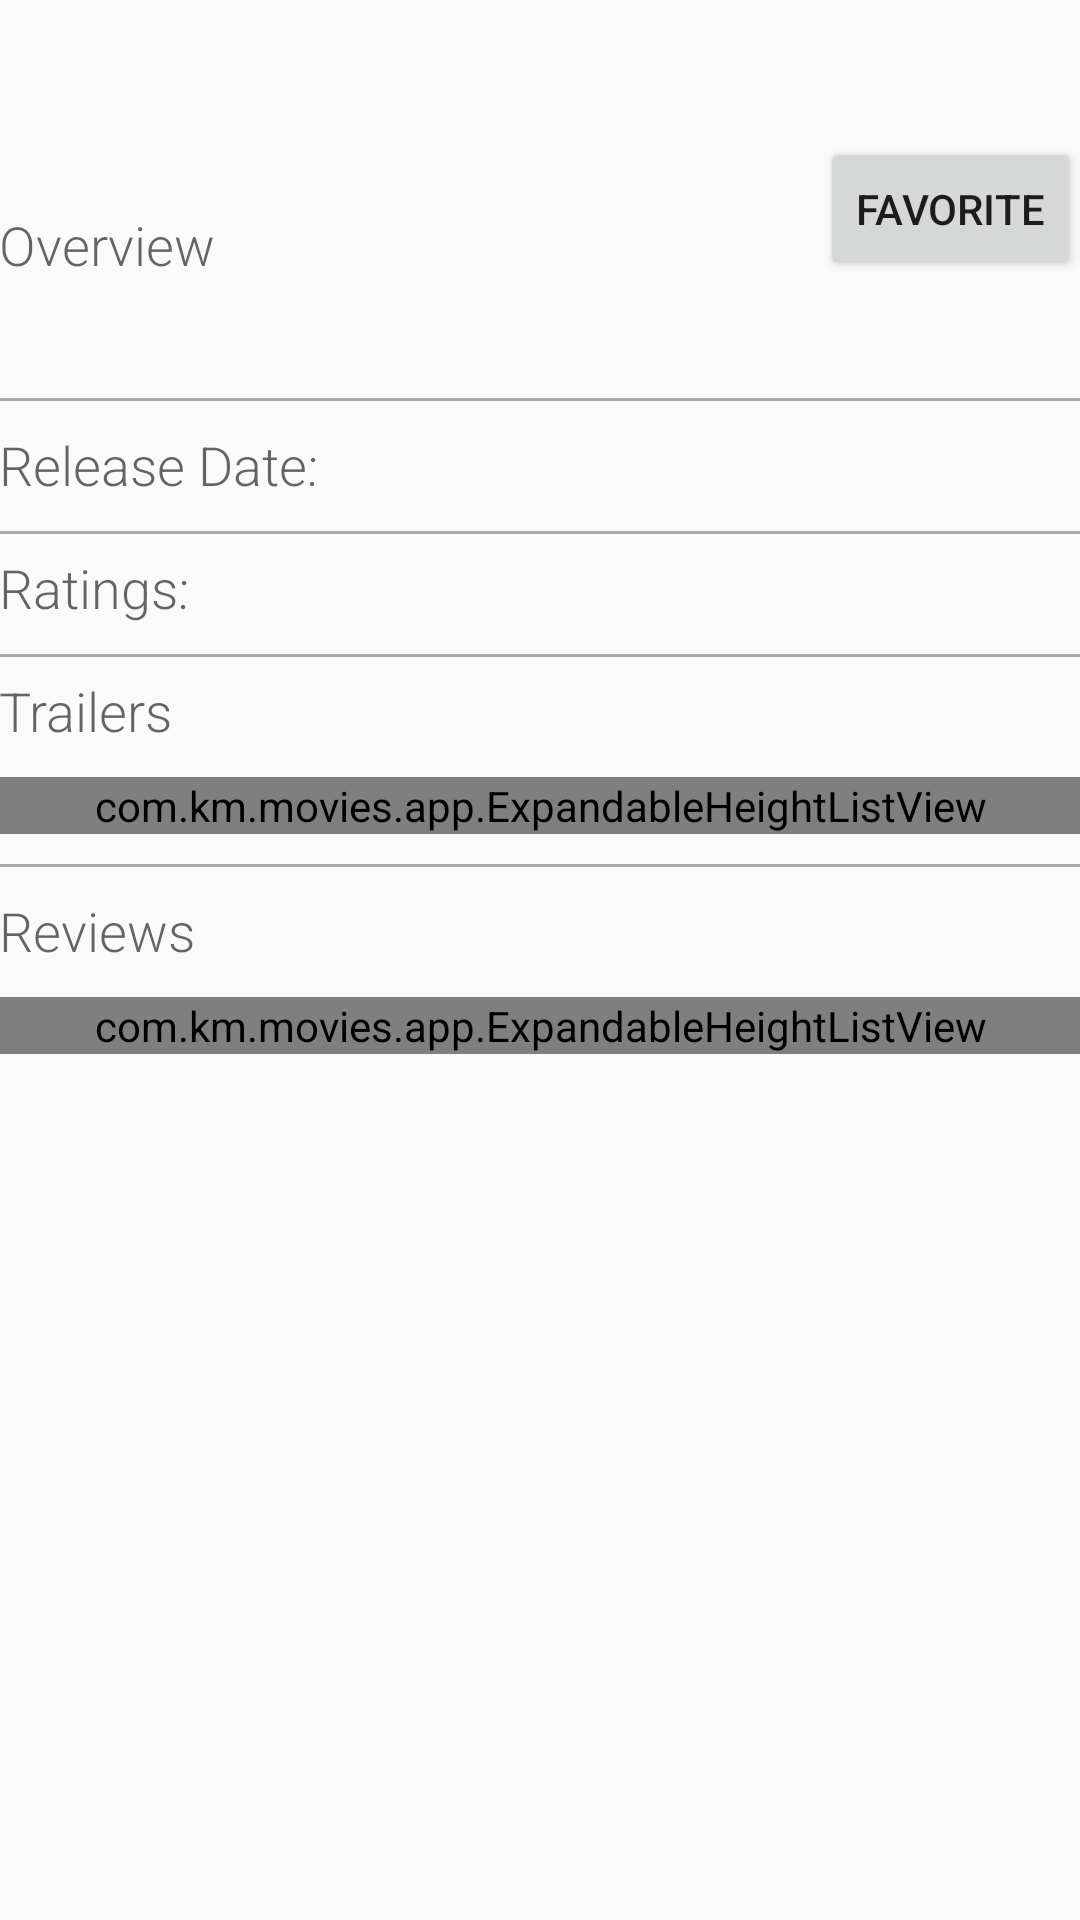

Produce the Android XML layout that renders to this screen, including the resource entries it uses.
<!-- AndroidManifest.xml: application theme AppTheme -->
<!-- res/layout/fragment_detail.xml -->
<ScrollView xmlns:android="http://schemas.android.com/apk/res/android"
    android:layout_width="match_parent"
    android:layout_height="match_parent">

<RelativeLayout
    android:layout_width="match_parent"
    android:layout_height="match_parent"
    android:paddingLeft="@dimen/activity_horizontal_margin"
    android:paddingRight="@dimen/activity_horizontal_margin"
    android:paddingTop="@dimen/activity_vertical_margin"
    android:paddingBottom="@dimen/activity_vertical_margin"
    android:orientation="vertical"
    >

    <TextView
        android:id="@+id/detail_title"

        android:fontFamily="sans-serif-light"
        android:layout_width="wrap_content"
        android:layout_height="wrap_content"
        android:textAppearance="?android:attr/textAppearanceLarge"
        />
    <ImageView
    android:id="@+id/detail_img"
    android:layout_width="wrap_content"
    android:layout_height="wrap_content"
    android:layout_marginTop="20dp"
    android:layout_below="@id/detail_title"
    />
<TextView
    android:layout_width="wrap_content"
    android:fontFamily="sans-serif-light"
    android:layout_height="wrap_content"
    android:textAppearance="?android:attr/textAppearanceMedium"
    android:text="Overview"
    android:layout_marginTop="20dp"
    android:id="@+id/detail_overview1"
    android:layout_below="@id/detail_img"/>
    <TextView
        android:id="@+id/detail_overview"
        android:fontFamily="sans-serif-light"
        android:layout_width="wrap_content"
        android:layout_height="wrap_content"
        android:layout_below="@id/detail_overview1"
        android:layout_marginTop="10dp" />
    <View
        android:layout_marginTop="10dp"
        android:layout_width="match_parent"
        android:layout_height="1dp"
        android:background="@android:color/darker_gray"
        android:layout_below="@id/detail_overview"/>
    <TextView
        android:id="@+id/detail_rDate1"
        android:fontFamily="sans-serif-light"
        android:layout_width="wrap_content"
        android:layout_height="wrap_content"
        android:textAppearance="?android:attr/textAppearanceMedium"
        android:text="Release Date:"
        android:layout_marginTop="20dp"
        android:layout_below="@id/detail_overview"
        />
    <TextView
        android:id="@+id/detail_rDate"
        android:fontFamily="sans-serif-light"
        android:layout_width="wrap_content"
        android:layout_height="wrap_content"
        android:layout_below="@id/detail_overview"
        android:layout_toRightOf="@id/detail_rDate1"
        android:layout_marginTop="22dp"
        android:layout_marginLeft="10dp"
        />
    <View
        android:layout_marginTop="10dp"
        android:layout_width="match_parent"
        android:layout_height="1dp"
        android:background="@android:color/darker_gray"
        android:layout_below="@id/detail_rDate1"/>
    <TextView
        android:id="@+id/detail_vAvg1"
        android:text="Ratings:"
        android:fontFamily="sans-serif-light"
        android:textAppearance="?android:attr/textAppearanceMedium"
        android:layout_width="wrap_content"
        android:layout_height="wrap_content"
        android:layout_below="@id/detail_rDate"
        android:layout_marginTop="20dp"
        />
    <TextView
        android:id="@+id/detail_vAvg"
        android:layout_width="wrap_content"
        android:fontFamily="sans-serif-light"
        android:layout_height="wrap_content"
        android:layout_below="@id/detail_rDate"
        android:layout_toRightOf="@id/detail_vAvg1"
        android:layout_marginTop="22dp"
        android:layout_marginLeft="10dp"/>
    <View
        android:layout_marginTop="10dp"
        android:layout_width="match_parent"
        android:layout_height="1dp"
        android:background="@android:color/darker_gray"
        android:layout_below="@id/detail_vAvg1"/>
    <TextView
        android:id="@+id/trailers"
        android:layout_width="wrap_content"
        android:fontFamily="sans-serif-light"
        android:layout_height="wrap_content"
        android:layout_below="@id/detail_vAvg"
        android:text="Trailers"
        android:textAppearance="?android:attr/textAppearanceMedium"
        android:layout_marginTop="20dp"/>
   <com.km.movies.app.ExpandableHeightListView
       android:layout_width="match_parent"
       android:layout_height="match_parent"
       android:id="@+id/videos"
       android:layout_below="@id/trailers"
       android:layout_marginTop="10dp">

      </com.km.movies.app.ExpandableHeightListView>
    <View
        android:layout_marginTop="10dp"
        android:layout_width="match_parent"
        android:layout_height="1dp"
        android:background="@android:color/darker_gray"
        android:layout_below="@id/videos"/>
    <TextView
        android:id="@+id/rev"
        android:fontFamily="sans-serif-light"
        android:layout_width="wrap_content"
        android:layout_height="wrap_content"
        android:layout_below="@id/videos"
        android:text="Reviews"
        android:textAppearance="?android:attr/textAppearanceMedium"
        android:layout_marginTop="20dp"/>

    <com.km.movies.app.ExpandableHeightListView
        android:layout_width="match_parent"
        android:layout_height="match_parent"
        android:id="@+id/reviews"
        android:layout_below="@id/rev"
        android:layout_marginTop="10dp">
    </com.km.movies.app.ExpandableHeightListView>

    <Button
        style="?android:attr/buttonStyleSmall"
        android:layout_width="wrap_content"
        android:layout_height="wrap_content"
        android:text="Favorite"
        android:id="@+id/button"
        android:layout_above="@+id/detail_overview"
        android:layout_alignParentRight="true"
        android:layout_alignParentEnd="true"
        android:onClick="addButtonClicked"
         />


</RelativeLayout>

</ScrollView>
<!-- resources referenced by this layout -->
<resources>
  <style name="AppTheme" parent="@style/Theme.AppCompat.Light.DarkActionBar">
          <item name="colorPrimary">@color/sunshine_blue</item>
          <item name="colorPrimaryDark">@color/sunshine_dark_blue</item>
      </style>
  <color name="sunshine_blue">#009688</color>
  <color name="sunshine_dark_blue">#00796B</color>
</resources>
